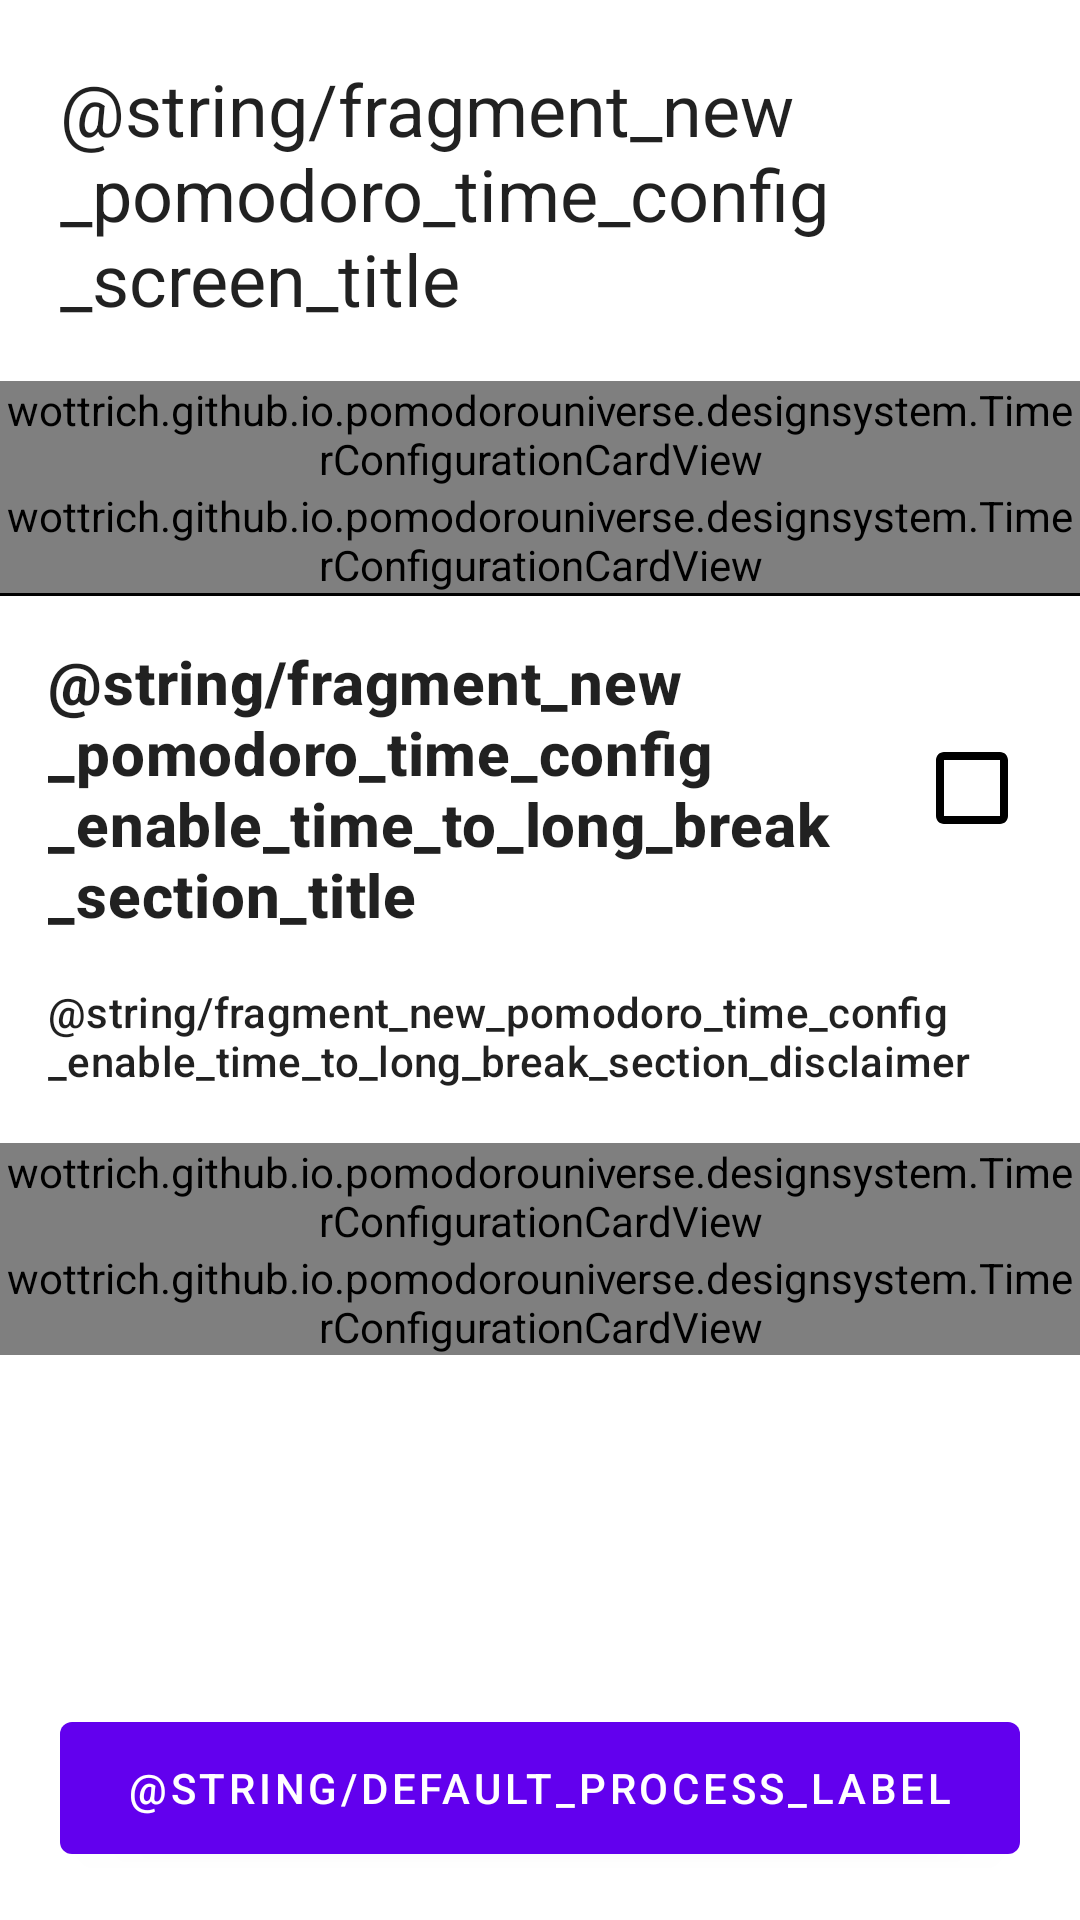

The Android layout XML behind this screen, and the referenced resources:
<!-- AndroidManifest.xml: application theme Theme.Reverserodomopo -->
<!-- res/layout/fragment_new_pomodoro_time_config.xml -->
<?xml version="1.0" encoding="utf-8"?>
<androidx.constraintlayout.widget.ConstraintLayout xmlns:android="http://schemas.android.com/apk/res/android"
    xmlns:app="http://schemas.android.com/apk/res-auto"
    android:layout_width="match_parent"
    android:layout_height="match_parent">

    <ScrollView
        android:id="@+id/scrollView"
        android:layout_width="match_parent"
        android:layout_height="0dp"
        android:clipToPadding="true"
        app:layout_constraintBottom_toTopOf="@id/continueButton"
        app:layout_constraintEnd_toEndOf="parent"
        app:layout_constraintStart_toStartOf="parent"
        app:layout_constraintTop_toTopOf="parent">

        <androidx.constraintlayout.widget.ConstraintLayout
            android:layout_width="match_parent"
            android:layout_height="wrap_content"
            android:paddingBottom="@dimen/token_small_x">

            <TextView
                android:id="@+id/screenTitle"
                android:layout_width="match_parent"
                android:layout_height="wrap_content"
                android:layout_marginHorizontal="@dimen/token_normal_x"
                android:layout_marginTop="@dimen/token_normal_x"
                android:text="@string/fragment_new_pomodoro_time_config_screen_title"
                android:textAppearance="?attr/textAppearanceHeadline5"
                app:layout_constraintTop_toTopOf="parent" />

            <example.github.io.pomodorouniverse.designsystem.TimerConfigurationCardView
                android:id="@+id/focusTimeComponent"
                android:layout_width="match_parent"
                android:layout_height="wrap_content"
                android:layout_marginTop="@dimen/token_normal"
                app:layout_constraintEnd_toEndOf="parent"
                app:layout_constraintStart_toStartOf="parent"
                app:layout_constraintTop_toBottomOf="@id/screenTitle"
                app:timerConfigurationDisclaimerLabel="@string/fragment_new_pomodoro_time_config_time_to_focus_section_disclaimer"
                app:timerConfigurationLeftOptionLabel="@string/fragment_new_pomodoro_time_config_minus_5_minute_button_label"
                app:timerConfigurationOpened="false"
                app:timerConfigurationRightOptionLabel="@string/fragment_new_pomodoro_time_config_plus_5_minutes_button_label"
                app:timerConfigurationTitle="@string/fragment_new_pomodoro_time_config_time_to_focus_section_title" />

            <example.github.io.pomodorouniverse.designsystem.TimerConfigurationCardView
                android:id="@+id/breakTimeComponent"
                android:layout_width="match_parent"
                android:layout_height="wrap_content"
                app:layout_constraintEnd_toEndOf="parent"
                app:layout_constraintStart_toStartOf="parent"
                app:layout_constraintTop_toBottomOf="@id/focusTimeComponent"
                app:timerConfigurationDisclaimerLabel="@string/fragment_new_pomodoro_time_config_time_to_break_section_disclaimer"
                app:timerConfigurationLeftOptionLabel="@string/fragment_new_pomodoro_time_config_minus_5_minute_button_label"
                app:timerConfigurationOpened="false"
                app:timerConfigurationRightOptionLabel="@string/fragment_new_pomodoro_time_config_plus_5_minutes_button_label"
                app:timerConfigurationTitle="@string/fragment_new_pomodoro_time_config_time_to_break_section_title" />

            <androidx.constraintlayout.widget.ConstraintLayout
                android:id="@+id/longBreakTimeEnabledComponent"
                android:layout_width="match_parent"
                android:layout_height="wrap_content"
                android:paddingBottom="@dimen/token_normal"
                app:layout_constraintTop_toBottomOf="@id/breakTimeComponent">

                <View
                    android:layout_width="match_parent"
                    android:layout_height="1dp"
                    android:background="?attr/colorOnBackground"
                    app:layout_constraintTop_toTopOf="parent" />

                <TextView
                    android:id="@+id/componentTitle"
                    android:layout_width="0dp"
                    android:layout_height="wrap_content"
                    android:layout_marginHorizontal="@dimen/token_small_x"
                    android:layout_marginTop="@dimen/token_small_x"
                    android:text="@string/fragment_new_pomodoro_time_config_enable_time_to_long_break_section_title"
                    android:textAppearance="?attr/textAppearanceHeadline6"
                    android:textStyle="bold"
                    app:layout_constraintEnd_toStartOf="@id/checkboxEnableLongBreakTime"
                    app:layout_constraintHorizontal_bias="0"
                    app:layout_constraintStart_toStartOf="parent"
                    app:layout_constraintTop_toTopOf="parent" />

                <com.google.android.material.checkbox.MaterialCheckBox
                    android:id="@+id/checkboxEnableLongBreakTime"
                    android:layout_width="wrap_content"
                    android:layout_height="wrap_content"
                    android:layout_marginEnd="@dimen/token_small"
                    android:button="@drawable/checkbox_selector"
                    app:buttonTint="@color/black"
                    app:layout_constraintBottom_toBottomOf="@id/componentTitle"
                    app:layout_constraintEnd_toEndOf="parent"
                    app:layout_constraintTop_toTopOf="@id/componentTitle" />

                <TextView
                    android:id="@+id/disclaimerLabel"
                    android:layout_width="match_parent"
                    android:layout_height="wrap_content"
                    android:layout_marginHorizontal="@dimen/token_small_x"
                    android:layout_marginTop="@dimen/token_small_x"
                    android:text="@string/fragment_new_pomodoro_time_config_enable_time_to_long_break_section_disclaimer"
                    android:textAlignment="inherit"
                    android:textAppearance="?attr/textAppearanceSubtitle2"
                    app:layout_constraintTop_toBottomOf="@id/componentTitle" />

            </androidx.constraintlayout.widget.ConstraintLayout>

            <example.github.io.pomodorouniverse.designsystem.TimerConfigurationCardView
                android:id="@+id/longBreakTimeComponent"
                android:layout_width="match_parent"
                android:layout_height="wrap_content"
                android:visibility="visible"
                app:layout_constraintEnd_toEndOf="parent"
                app:layout_constraintStart_toStartOf="parent"
                app:layout_constraintTop_toBottomOf="@id/longBreakTimeEnabledComponent"
                app:timerConfigurationDisclaimerLabel="@string/fragment_new_pomodoro_time_config_time_to_long_break_section_disclaimer"
                app:timerConfigurationLeftOptionLabel="@string/fragment_new_pomodoro_time_config_minus_5_minute_button_label"
                app:timerConfigurationOpened="false"
                app:timerConfigurationRightOptionLabel="@string/fragment_new_pomodoro_time_config_plus_5_minutes_button_label"
                app:timerConfigurationTitle="@string/fragment_new_pomodoro_time_config_time_to_long_break_section_title" />

            <example.github.io.pomodorouniverse.designsystem.TimerConfigurationCardView
                android:id="@+id/longBreakIntervalComponent"
                android:layout_width="match_parent"
                android:layout_height="wrap_content"
                android:visibility="visible"
                app:layout_constraintEnd_toEndOf="parent"
                app:layout_constraintStart_toStartOf="parent"
                app:layout_constraintTop_toBottomOf="@id/longBreakTimeComponent"
                app:timerConfigurationDisclaimerLabel="@string/fragment_new_pomodoro_time_config_time_to_long_break_max_of_breaks_section_disclamer"
                app:timerConfigurationLeftOptionLabel="@string/fragment_new_pomodoro_time_config_minus_1_button_label"
                app:timerConfigurationOpened="false"
                app:timerConfigurationRightOptionLabel="@string/fragment_new_pomodoro_time_config_plus_1_button_label"
                app:timerConfigurationTitle="@string/fragment_new_pomodoro_time_config_time_to_long_break_max_of_breaks_section_title" />

        </androidx.constraintlayout.widget.ConstraintLayout>
    </ScrollView>

    <com.google.android.material.button.MaterialButton
        android:id="@+id/continueButton"
        android:layout_width="match_parent"
        android:layout_height="56dp"
        android:layout_marginHorizontal="@dimen/token_normal_x"
        android:layout_marginVertical="@dimen/token_small_x"
        android:text="@string/default_process_label"
        app:layout_constraintBottom_toBottomOf="parent"
        app:layout_constraintTop_toBottomOf="@id/scrollView" />


</androidx.constraintlayout.widget.ConstraintLayout>
<!-- resources referenced by this layout -->
<resources>
  <dimen name="token_normal">18dp</dimen>
  <dimen name="token_normal_x">20dp</dimen>
  <dimen name="token_small">12dp</dimen>
  <dimen name="token_small_x">16dp</dimen>
  <!-- drawable checkbox_selector (drawable) -->
  <?xml version="1.0" encoding="utf-8"?>
  <selector xmlns:android="http://schemas.android.com/apk/res/android">
      <item android:state_checked="true"
          android:drawable="@drawable/ic_baseline_check_box_24"/>
      <item android:drawable="@drawable/ic_baseline_check_box_outline_blank_24"/>
  </selector>
  <style name="Theme.Reverserodomopo" parent="Theme.MaterialComponents.DayNight.DarkActionBar">
          
          <item name="colorPrimary">@color/purple_500</item>
          <item name="colorPrimaryVariant">@color/purple_700</item>
          <item name="colorOnPrimary">@color/white</item>
          
          <item name="colorSecondary">@color/teal_200</item>
          <item name="colorSecondaryVariant">@color/teal_700</item>
          <item name="colorOnSecondary">@color/black</item>
          
          <item name="android:statusBarColor">?attr/colorPrimaryVariant</item>
          
      </style>
  <!-- drawable ic_baseline_check_box_24 (drawable) -->
  <vector android:height="@dimen/token_large_x" android:tint="#000000"
      android:viewportHeight="24" android:viewportWidth="24"
      android:width="@dimen/token_large_x" xmlns:android="http://schemas.android.com/apk/res/android">
      <path android:fillColor="@android:color/white" android:pathData="M19,3L5,3c-1.11,0 -2,0.9 -2,2v14c0,1.1 0.89,2 2,2h14c1.11,0 2,-0.9 2,-2L21,5c0,-1.1 -0.89,-2 -2,-2zM10,17l-5,-5 1.41,-1.41L10,14.17l7.59,-7.59L19,8l-9,9z"/>
  </vector>
  <!-- drawable ic_baseline_check_box_outline_blank_24 (drawable) -->
  <vector android:height="@dimen/token_large_x" android:tint="#000000"
      android:viewportHeight="24" android:viewportWidth="24"
      android:width="@dimen/token_large_x" xmlns:android="http://schemas.android.com/apk/res/android">
      <path android:fillColor="@android:color/white" android:pathData="M19,5v14H5V5h14m0,-2H5c-1.1,0 -2,0.9 -2,2v14c0,1.1 0.9,2 2,2h14c1.1,0 2,-0.9 2,-2V5c0,-1.1 -0.9,-2 -2,-2z"/>
  </vector>
  <dimen name="token_large_x">32dp</dimen>
  <!-- not gathered from this repository: default colours our renderer supplied (Android Studio template values) -->
  <color name="purple_500">#FF6200EE</color>
  <color name="purple_700">#FF3700B3</color>
  <color name="teal_200">#FF03DAC5</color>
  <color name="teal_700">#FF018786</color>
  <color name="black">#FF000000</color>
  <color name="white">#FFFFFFFF</color>
</resources>
